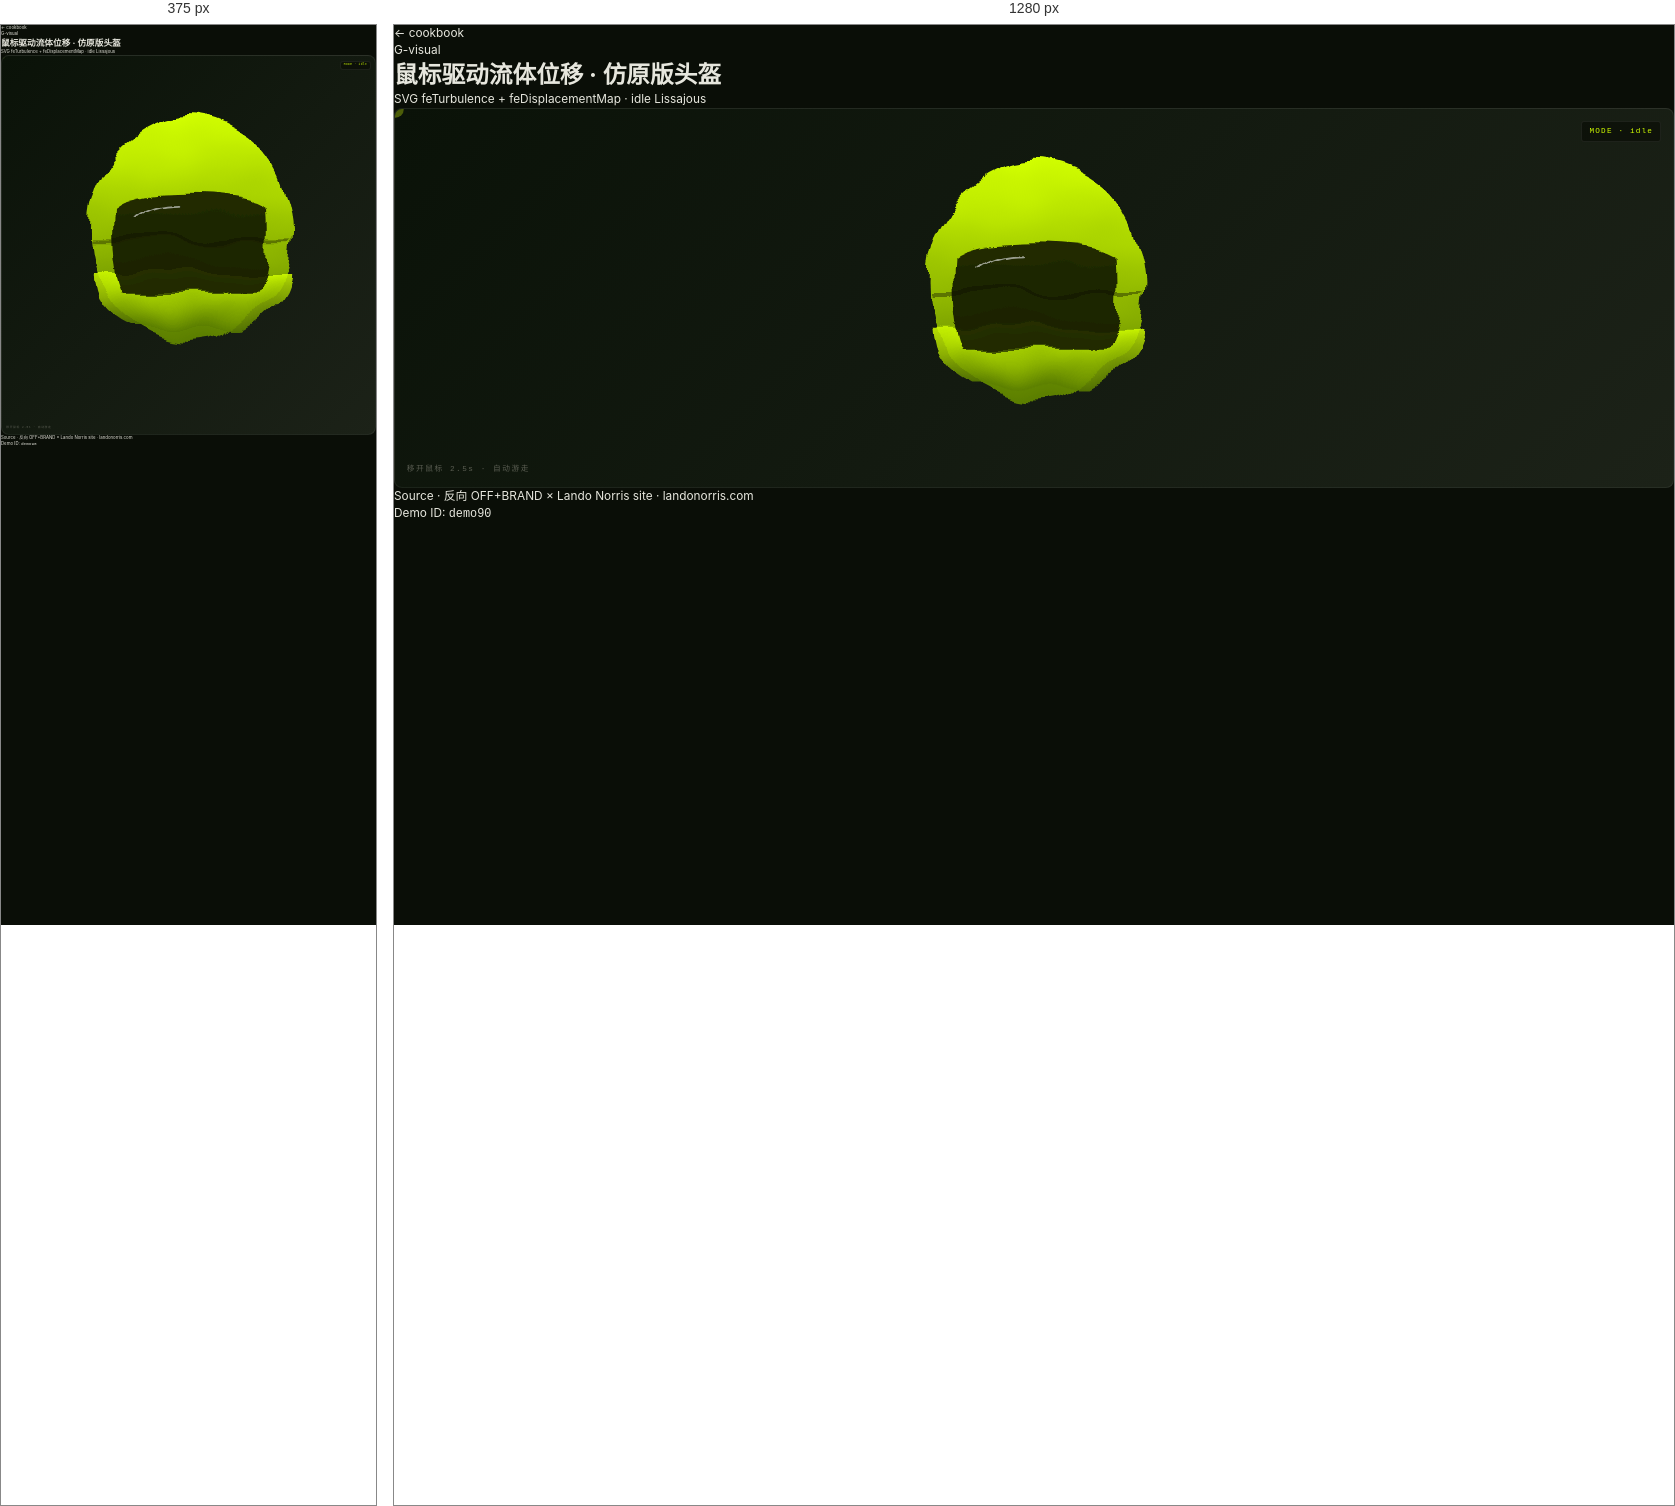
Rendered at 375 px and 1280 px, left to right.

<!-- file: fluid-cursor.html -->
<!doctype html>
<html lang="zh-CN">
<head>
<meta charset="utf-8">
<meta name="viewport" content="width=device-width,initial-scale=1">
<title>鼠标驱动流体位移 · 仿原版头盔 · web-anim-cookbook</title>
<link rel="stylesheet" href="../_shared/base.css">

<style>
/* demo 90 · fluid cursor */
.d90-stage{position:relative;height:380px;border:1px solid var(--line-soft);border-radius:8px;overflow:hidden;cursor:none;background:linear-gradient(135deg,#0a1208,#1c2218)}

.d90-svg{position:absolute;inset:0;width:100%;height:100%;display:block}

.d90-cur{position:absolute;width:1.4rem;height:1.4rem;border-radius:50%;background:var(--lime);mix-blend-mode:difference;pointer-events:none;transform:translate(-50%,-50%);opacity:.7;transition:opacity .25s}

.d90-stage:not(:hover) .d90-cur{opacity:.35}

.d90-hint{position:absolute;left:1rem;bottom:1rem;font-family:'JetBrains Mono',ui-monospace,monospace;font-size:.65rem;color:var(--fg-mute);letter-spacing:.2em;pointer-events:none}

.d90-state{position:absolute;right:1rem;top:1rem;font-family:'JetBrains Mono',ui-monospace,monospace;font-size:.65rem;color:var(--lime);letter-spacing:.15em;pointer-events:none;background:rgba(10,14,7,.7);padding:.35rem .6rem;border-radius:3px;border:1px solid var(--line-soft)}
</style>
</head>
<body class="cookbook-page">
<header class="cb-head">
  <a class="cb-back" href="../README.md">← cookbook</a>
  <div class="cb-meta">
    <div class="cb-cat">G-visual</div>
    <h1 class="cb-title">鼠标驱动流体位移 · 仿原版头盔</h1>
    <div class="cb-tags">SVG feTurbulence + feDisplacementMap · idle Lissajous</div>
  </div>
</header>
<main class="cb-stage">
<div class="d90-stage" id="d90Stage">
          <svg class="d90-svg" viewBox="0 0 400 380" preserveAspectRatio="xMidYMid meet">
            <defs>
              <filter id="d90Fluid" x="-20%" y="-20%" width="140%" height="140%">
                <feTurbulence id="d90Turb" type="fractalNoise" baseFrequency="0.014 0.018" numOctaves="2" seed="3" result="noise"/>
                <feDisplacementMap in="SourceGraphic" in2="noise" scale="35" xChannelSelector="R" yChannelSelector="G"/>
              </filter>
              <linearGradient id="d90G" x1="0" y1="0" x2="0" y2="1">
                <stop offset="0" stop-color="#d2ff00"/>
                <stop offset="1" stop-color="#5a7d00"/>
              </linearGradient>
            </defs>
            <g filter="url(#d90Fluid)" transform="translate(200 190)">
              <!-- 头盔轮廓 -->
              <ellipse cx="0" cy="-15" rx="110" ry="120" fill="url(#d90G)"/>
              <path d="M-108 30 Q-108 70 -65 90 L65 90 Q108 70 108 30 Z" fill="url(#d90G)" opacity=".85"/>
              <path d="M-82 -40 Q-86 25 -72 50 L72 50 Q86 25 82 -40 Q64 -55 0 -55 Q-64 -55 -82 -40 Z" fill="#0a0e07" opacity=".85"/>
              <path d="M-58 -28 Q-40 -42 -12 -42" stroke="#fff" stroke-width="2" fill="none" opacity=".55" stroke-linecap="round"/>
              <rect x="-108" y="-6" width="216" height="3" fill="#0a0e07" opacity=".4"/>
            </g>
          </svg>
          <div class="d90-cur" id="d90Cur"></div>
          <div class="d90-hint">移开鼠标 2.5s · 自动游走</div>
          <div class="d90-state" id="d90State">MODE · idle</div>
        </div>
</main>
<footer class="cb-foot">
  <div>Source · 反向 OFF+BRAND × Lando Norris site · <a href="https://landonorris.com" target="_blank">landonorris.com</a></div>
  <div>Demo ID: <code>demo90</code></div>
</footer>
<script>
// 89 before/after
(function(){
  const stage = document.getElementById('d89Stage');
  const before = document.getElementById('d89Before');
  const handle = document.getElementById('d89Handle');
  if(!stage||!before||!handle) return;
  let dragging = false;
  function setX(clientX){
    const r = stage.getBoundingClientRect();
    let pct = (clientX - r.left) / r.width * 100;
    pct = Math.max(0, Math.min(100, pct));
    before.style.clipPath = `inset(0 ${100-pct}% 0 0)`;
    handle.style.left = pct + '%';
  }
  stage.addEventListener('mousedown', e => { dragging = true; setX(e.clientX); });
  window.addEventListener('mousemove', e => { if(dragging) setX(e.clientX); });
  window.addEventListener('mouseup', () => dragging = false);
  stage.addEventListener('touchstart', e => { dragging = true; setX(e.touches[0].clientX); }, {passive:true});
  stage.addEventListener('touchmove', e => { if(dragging) setX(e.touches[0].clientX); }, {passive:true});
  stage.addEventListener('touchend', () => dragging = false);
})();


/* demo 90 · fluid cursor displacement */
(function(){
  const stage = document.getElementById('d90Stage');
  const turb = document.getElementById('d90Turb');
  const cur = document.getElementById('d90Cur');
  const state = document.getElementById('d90State');
  if (!stage || !turb) return;

  let mouseX = 0.5, mouseY = 0.5;
  let curX = 0.5, curY = 0.5;
  let lastMove = 0;
  let idleT = 0;
  let isIdle = true;

  stage.addEventListener('mousemove', e => {
    const r = stage.getBoundingClientRect();
    mouseX = (e.clientX - r.left) / r.width;
    mouseY = (e.clientY - r.top) / r.height;
    lastMove = performance.now();
    isIdle = false;
  });
  stage.addEventListener('mouseleave', () => {
    lastMove = 0;
    isIdle = true;
  });
  stage.addEventListener('touchmove', e => {
    if (!e.touches[0]) return;
    const r = stage.getBoundingClientRect();
    mouseX = (e.touches[0].clientX - r.left) / r.width;
    mouseY = (e.touches[0].clientY - r.top) / r.height;
    lastMove = performance.now();
    isIdle = false;
  }, { passive: true });

  function tick(){
    // idle detection · 2500ms = 2.5s like original
    const now = performance.now();
    if (lastMove === 0 || now - lastMove > 2500) {
      isIdle = true;
      idleT += 0.012;
      // Lissajous (matches original's progress -> idleCursor formula)
      mouseX = 0.5 + Math.cos(idleT * Math.PI * 4) * -0.4;
      mouseY = 0.5 + Math.cos(idleT * Math.PI) * 0.35;
    }
    // ease the cursor toward mouse
    curX += (mouseX - curX) * 0.15;
    curY += (mouseY - curY) * 0.15;
    // map to baseFrequency offset (creates directional flow)
    const bx = (0.008 + curX * 0.018).toFixed(4);
    const by = (0.010 + curY * 0.022).toFixed(4);
    turb.setAttribute('baseFrequency', `${bx} ${by}`);
    // animate seed for continuous flow when idle
    if (isIdle) {
      const s = (Math.floor(idleT * 60) % 12) + 2;
      turb.setAttribute('seed', s);
    }
    if (cur) {
      cur.style.left = (curX * 100) + '%';
      cur.style.top = (curY * 100) + '%';
    }
    if (state) state.textContent = isIdle ? 'MODE · idle Lissajous' : 'MODE · mouse driven';
    requestAnimationFrame(tick);
  }
  tick();
})();
</script>
</body>
</html>


/* @media block from base.css */
@media (max-width:991px){
  :root{ --min-width:375px; --max-width:991px; --design-width:1728; --design-unit:20; }
}